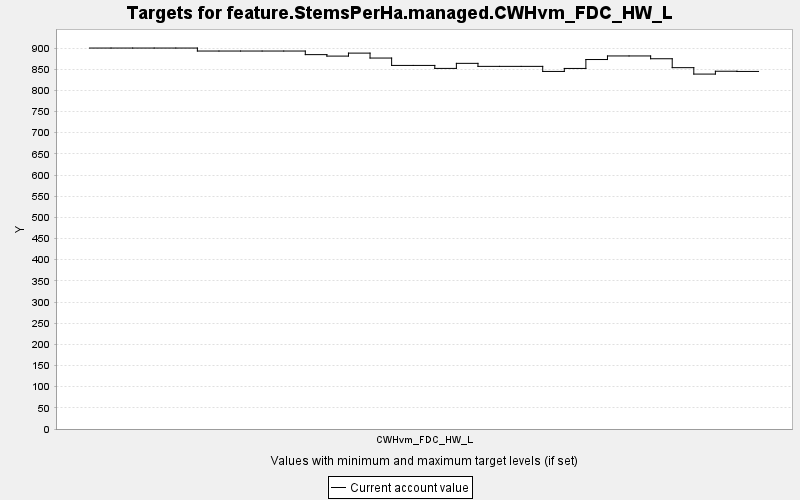

Source data for this figure (header and first rows):
TARGET, PERIOD, YEAR, PERIODWIDTH, MINIMUM, MAXIMUM, MINWEIGHT, MAXWEIGHT, CURRENT, SUMMARY
feature.StemsPerHa.managed.CWHvm_FDC_HW_…, 0, 0, 10.0, 0.0, 10000, 1.0, 1.0, 900, 0.0
feature.StemsPerHa.managed.CWHvm_FDC_HW_…, 1, 10, 10.0, 0.0, 10000, 1.0, 1.0, 900, 0.0
feature.StemsPerHa.managed.CWHvm_FDC_HW_…, 2, 20, 10.0, 0.0, 10000, 1.0, 1.0, 900, 0.0
feature.StemsPerHa.managed.CWHvm_FDC_HW_…, 3, 30, 10.0, 0.0, 10000, 1.0, 1.0, 900, 0.0
feature.StemsPerHa.managed.CWHvm_FDC_HW_…, 4, 40, 10.0, 0.0, 10000, 1.0, 1.0, 900, 0.0
feature.StemsPerHa.managed.CWHvm_FDC_HW_…, 5, 50, 10.0, 0.0, 10000, 1.0, 1.0, 892.9, 0.0
feature.StemsPerHa.managed.CWHvm_FDC_HW_…, 6, 60, 10.0, 0.0, 10000, 1.0, 1.0, 892.9, 0.0
feature.StemsPerHa.managed.CWHvm_FDC_HW_…, 7, 70, 10.0, 0.0, 10000, 1.0, 1.0, 892.9, 0.0
feature.StemsPerHa.managed.CWHvm_FDC_HW_…, 8, 80, 10.0, 0.0, 10000, 1.0, 1.0, 892.9, 0.0
feature.StemsPerHa.managed.CWHvm_FDC_HW_…, 9, 90, 10.0, 0.0, 10000, 1.0, 1.0, 892.9, 0.0
feature.StemsPerHa.managed.CWHvm_FDC_HW_…, 10, 100, 10.0, 0.0, 10000, 1.0, 1.0, 884.4, 0.0
feature.StemsPerHa.managed.CWHvm_FDC_HW_…, 11, 110, 10.0, 0.0, 10000, 1.0, 1.0, 881, 0.0
feature.StemsPerHa.managed.CWHvm_FDC_HW_…, 12, 120, 10.0, 0.0, 10000, 1.0, 1.0, 888, 0.0
feature.StemsPerHa.managed.CWHvm_FDC_HW_…, 13, 130, 10.0, 0.0, 10000, 1.0, 1.0, 876.4, 0.0
feature.StemsPerHa.managed.CWHvm_FDC_HW_…, 14, 140, 10.0, 0.0, 10000, 1.0, 1.0, 858.9, 0.0
feature.StemsPerHa.managed.CWHvm_FDC_HW_…, 15, 150, 10.0, 0.0, 10000, 1.0, 1.0, 858.9, 0.0
feature.StemsPerHa.managed.CWHvm_FDC_HW_…, 16, 160, 10.0, 0.0, 10000, 1.0, 1.0, 851.9, 0.0
feature.StemsPerHa.managed.CWHvm_FDC_HW_…, 17, 170, 10.0, 0.0, 10000, 1.0, 1.0, 863.8, 0.0
feature.StemsPerHa.managed.CWHvm_FDC_HW_…, 18, 180, 10.0, 0.0, 10000, 1.0, 1.0, 856.7, 0.0
feature.StemsPerHa.managed.CWHvm_FDC_HW_…, 19, 190, 10.0, 0.0, 10000, 1.0, 1.0, 856.7, 0.0
feature.StemsPerHa.managed.CWHvm_FDC_HW_…, 20, 200, 10.0, 0.0, 10000, 1.0, 1.0, 856.7, 0.0
feature.StemsPerHa.managed.CWHvm_FDC_HW_…, 21, 210, 10.0, 0.0, 10000, 1.0, 1.0, 844.7, 0.0
feature.StemsPerHa.managed.CWHvm_FDC_HW_…, 22, 220, 10.0, 0.0, 10000, 1.0, 1.0, 851.8, 0.0
feature.StemsPerHa.managed.CWHvm_FDC_HW_…, 23, 230, 10.0, 0.0, 10000, 1.0, 1.0, 872.9, 0.0
feature.StemsPerHa.managed.CWHvm_FDC_HW_…, 24, 240, 10.0, 0.0, 10000, 1.0, 1.0, 881.3, 0.0
feature.StemsPerHa.managed.CWHvm_FDC_HW_…, 25, 250, 10.0, 0.0, 10000, 1.0, 1.0, 881.3, 0.0
feature.StemsPerHa.managed.CWHvm_FDC_HW_…, 26, 260, 10.0, 0.0, 10000, 1.0, 1.0, 874.7, 0.0
feature.StemsPerHa.managed.CWHvm_FDC_HW_…, 27, 270, 10.0, 0.0, 10000, 1.0, 1.0, 853.7, 0.0
feature.StemsPerHa.managed.CWHvm_FDC_HW_…, 28, 280, 10.0, 0.0, 10000, 1.0, 1.0, 838.5, 0.0
feature.StemsPerHa.managed.CWHvm_FDC_HW_…, 29, 290, 10.0, 0.0, 10000, 1.0, 1.0, 845.2, 0.0
feature.StemsPerHa.managed.CWHvm_FDC_HW_…, 30, 300, 10.0, 0.0, 10000, 1.0, 1.0, 844.7, 0.0
